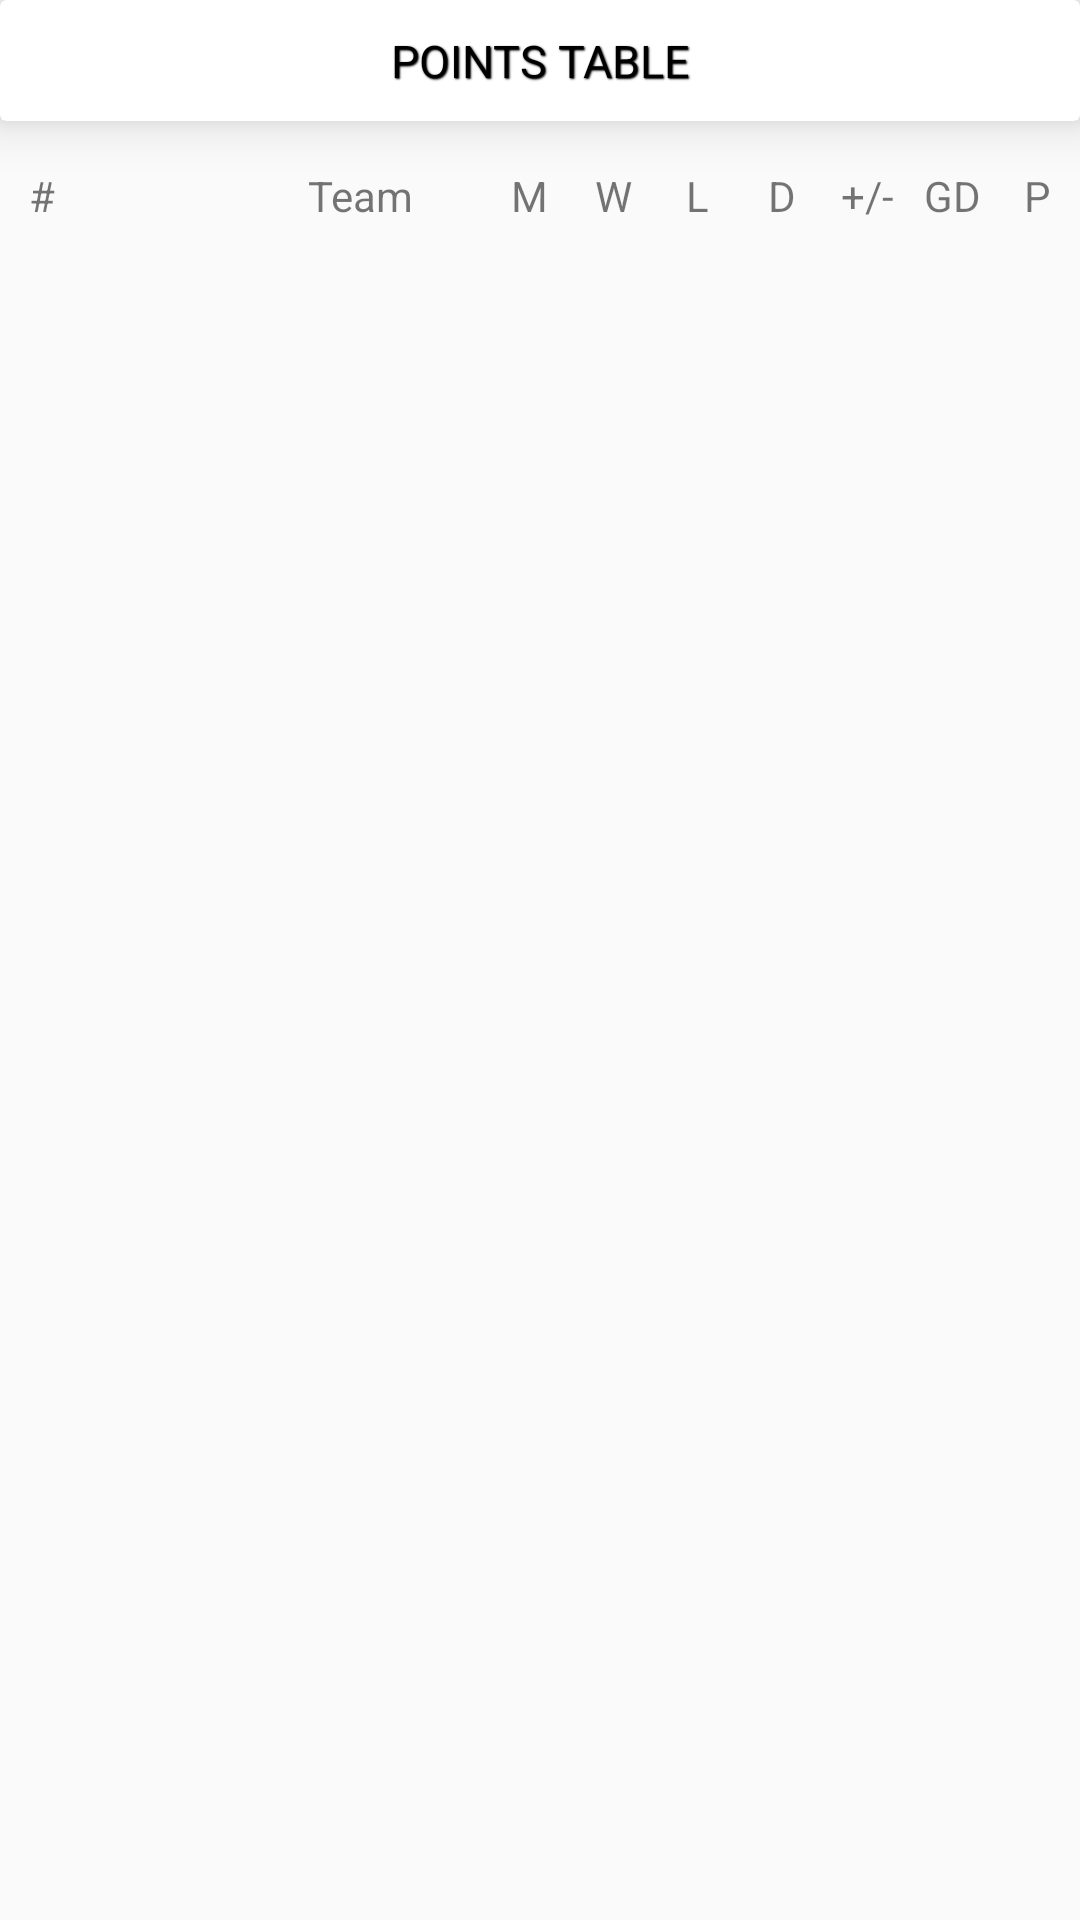

The Android layout XML behind this screen, and the referenced resources:
<!-- AndroidManifest.xml: application theme AppTheme -->
<!-- res/layout/activity_points_table.xml -->
<?xml version="1.0" encoding="utf-8"?>
<LinearLayout xmlns:android="http://schemas.android.com/apk/res/android"
    xmlns:app="http://schemas.android.com/apk/res-auto"
    android:orientation="vertical"
    xmlns:tools="http://schemas.android.com/tools"
    android:layout_width="match_parent"
    android:layout_height="match_parent"
    tools:context=".PointsTable">
    <android.support.v7.widget.CardView
        android:layout_width="match_parent"
        app:cardElevation="10dp"
        android:layout_height="wrap_content">
        <TextView
            android:layout_width="match_parent"
            android:layout_height="wrap_content"
            android:layout_margin="10dp"
            android:textAppearance="@style/cardHeadTitle"
            android:textColor="#000000"
            android:gravity="center"
            android:text="Points Table"/>
    </android.support.v7.widget.CardView>

    <TableLayout
        android:layout_width="match_parent"
        android:layout_height="wrap_content">
        <TableRow>
            <TextView
                android:layout_width="0px"
                android:id="@+id/pointnumber"
                android:layout_weight="1"
                android:layout_height="match_parent"
                android:gravity="center"
                android:paddingLeft="3dp"
                android:paddingRight="3dp"
                android:text="#"/>
            <ImageView
                android:layout_width="50dp"
                android:layout_height="50dp"
                android:id="@+id/pointicon"
                android:paddingLeft="3dp"
                android:paddingRight="3dp"/>
            <TextView
                android:layout_width="0px"
                android:layout_height="match_parent"
                android:id="@+id/pointname"
                android:gravity="center"
                android:paddingLeft="3dp"
                android:layout_weight="3"
                android:paddingRight="3dp"
                android:text="Team"
                />
            <TextView
                android:layout_width="0px"
                android:layout_height="match_parent"
                android:id="@+id/pointM"
                android:gravity="center"
                android:layout_weight="1"
                android:paddingLeft="3dp"
                android:paddingRight="3dp"
                android:text="M"/>
            <TextView
                android:layout_width="0px"
                android:gravity="center"
                android:paddingLeft="3dp"
                android:paddingRight="3dp"
                android:id="@+id/pointW"
                android:layout_weight="1"
                android:layout_height="match_parent"
                android:text="W"/>
            <TextView
                android:layout_width="0px"
                android:gravity="center"
                android:layout_weight="1"
                android:layout_height="match_parent"
                android:paddingLeft="3dp"
                android:paddingRight="3dp"
                android:id="@+id/pointL"
                android:text="L"/>
            <TextView
                android:layout_width="0px"
                android:layout_height="match_parent"
                android:gravity="center"
                android:layout_weight="1"
                android:id="@+id/pointD"
                android:paddingLeft="3dp"
                android:paddingRight="3dp"
                android:text="D"/>
            <TextView
                android:layout_width="0px"
                android:layout_height="match_parent"
                android:layout_weight="1"
                android:gravity="center"
                android:paddingLeft="3dp"
                android:paddingRight="3dp"
                android:id="@+id/pointplus"
                android:text="+/-"/>
            <TextView
                android:layout_width="0px"
                android:layout_height="match_parent"
                android:gravity="center"
                android:layout_weight="1"
                android:paddingLeft="3dp"
                android:paddingRight="3dp"
                android:id="@+id/pointGD"
                android:text="GD"/>
            <TextView
                android:layout_width="0px"
                android:paddingLeft="3dp"
                android:paddingRight="3dp"
                android:layout_weight="1"
                android:layout_height="match_parent"
                android:gravity="center"
                android:id="@+id/pointP"
                android:text="P"/>

        </TableRow>

    </TableLayout>
    <android.support.v7.widget.RecyclerView
        android:layout_marginTop="10dp"
        android:id="@+id/pointrecycler"
        android:layout_width="match_parent"
        android:layout_height="match_parent"/>

</LinearLayout>
<!-- resources referenced by this layout -->
<resources>
  <style name="cardHeadTitle">
          <item name="android:textColor">#ffffffff</item>
          <item name="android:textSize">15sp</item>
          <item name="android:shadowColor">#000000</item>
          <item name="android:shadowDx">1</item>
          <item name="android:shadowDy">1</item>
          <item name="android:shadowRadius">1</item>
          <item name="android:textAllCaps">true</item>
          <item name="android:typeface">sans</item>
      </style>
  <style name="AppTheme" parent="Theme.AppCompat.Light.NoActionBar">
          
          <item name="colorPrimary">@color/colorPrimary</item>
          <item name="colorPrimaryDark">@color/colorPrimaryDark</item>
          <item name="colorAccent">@color/colorAccent</item>
          <item name="android:windowActionBar">false</item>
          <item name="android:windowNoTitle">true</item>
          <item name="android:windowContentOverlay">@null</item>
          <item name="android:windowContentTransitions">true</item>
      </style>
  <color name="colorPrimary">#2e2e2e</color>
  <color name="colorPrimaryDark">#1d1d1d</color>
  <color name="colorAccent">#797979</color>
</resources>
